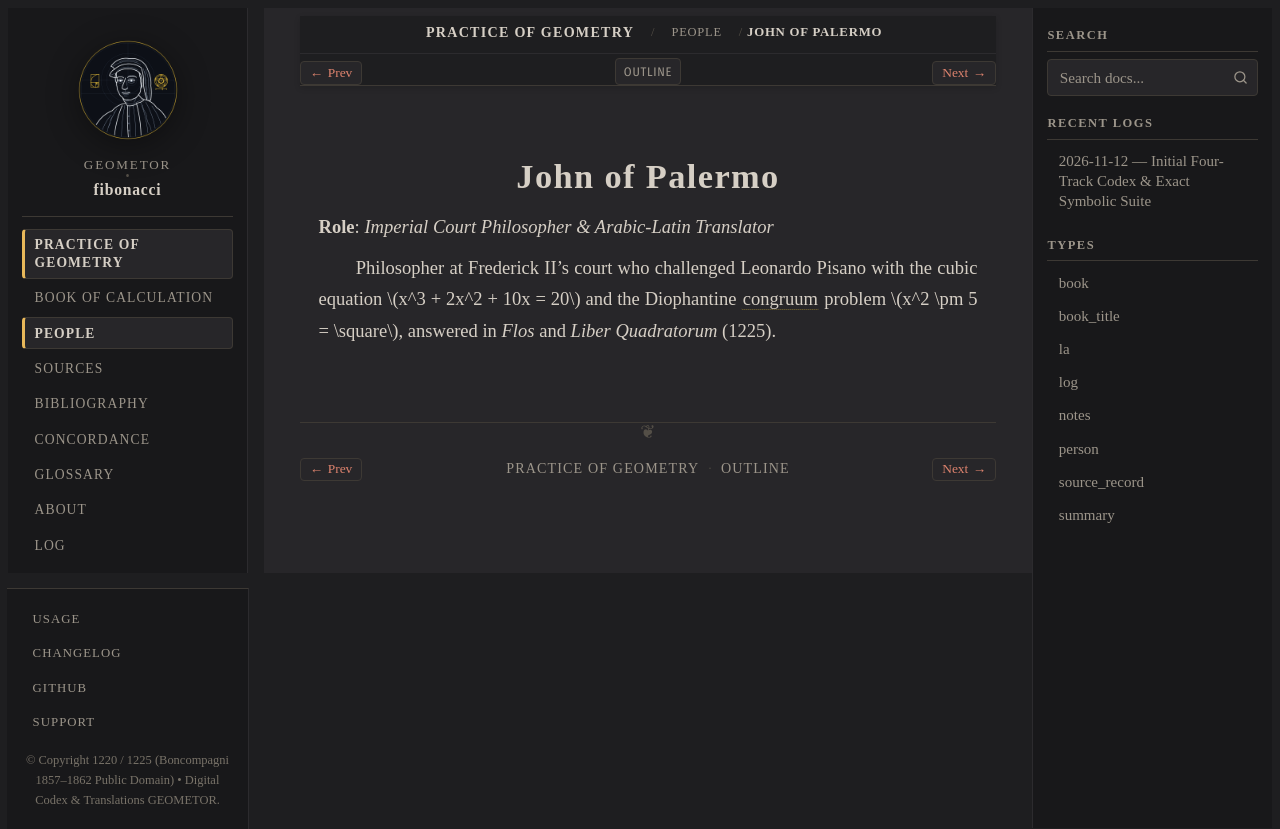

repository: geometor/fibonacci · page: practica_geometriae/people/john-of-palermo.html · generator: sphinx

:type: person
:layout: book
:lifespan: Iohannes Panormitanus
:excerpt: Role: Imperial Court Philosopher & Arabic-Latin Translator

.. _person-john-of-palermo:

John of Palermo
===============

**Role**: *Imperial Court Philosopher & Arabic-Latin Translator*

Philosopher at Frederick II's court who challenged Leonardo Pisano with the cubic equation :math:`x^3 + 2x^2 + 10x = 20` and the Diophantine :term:`congruum` problem :math:`x^2 \pm 5 = \square`, answered in *Flos* and *Liber Quadratorum* (1225).
